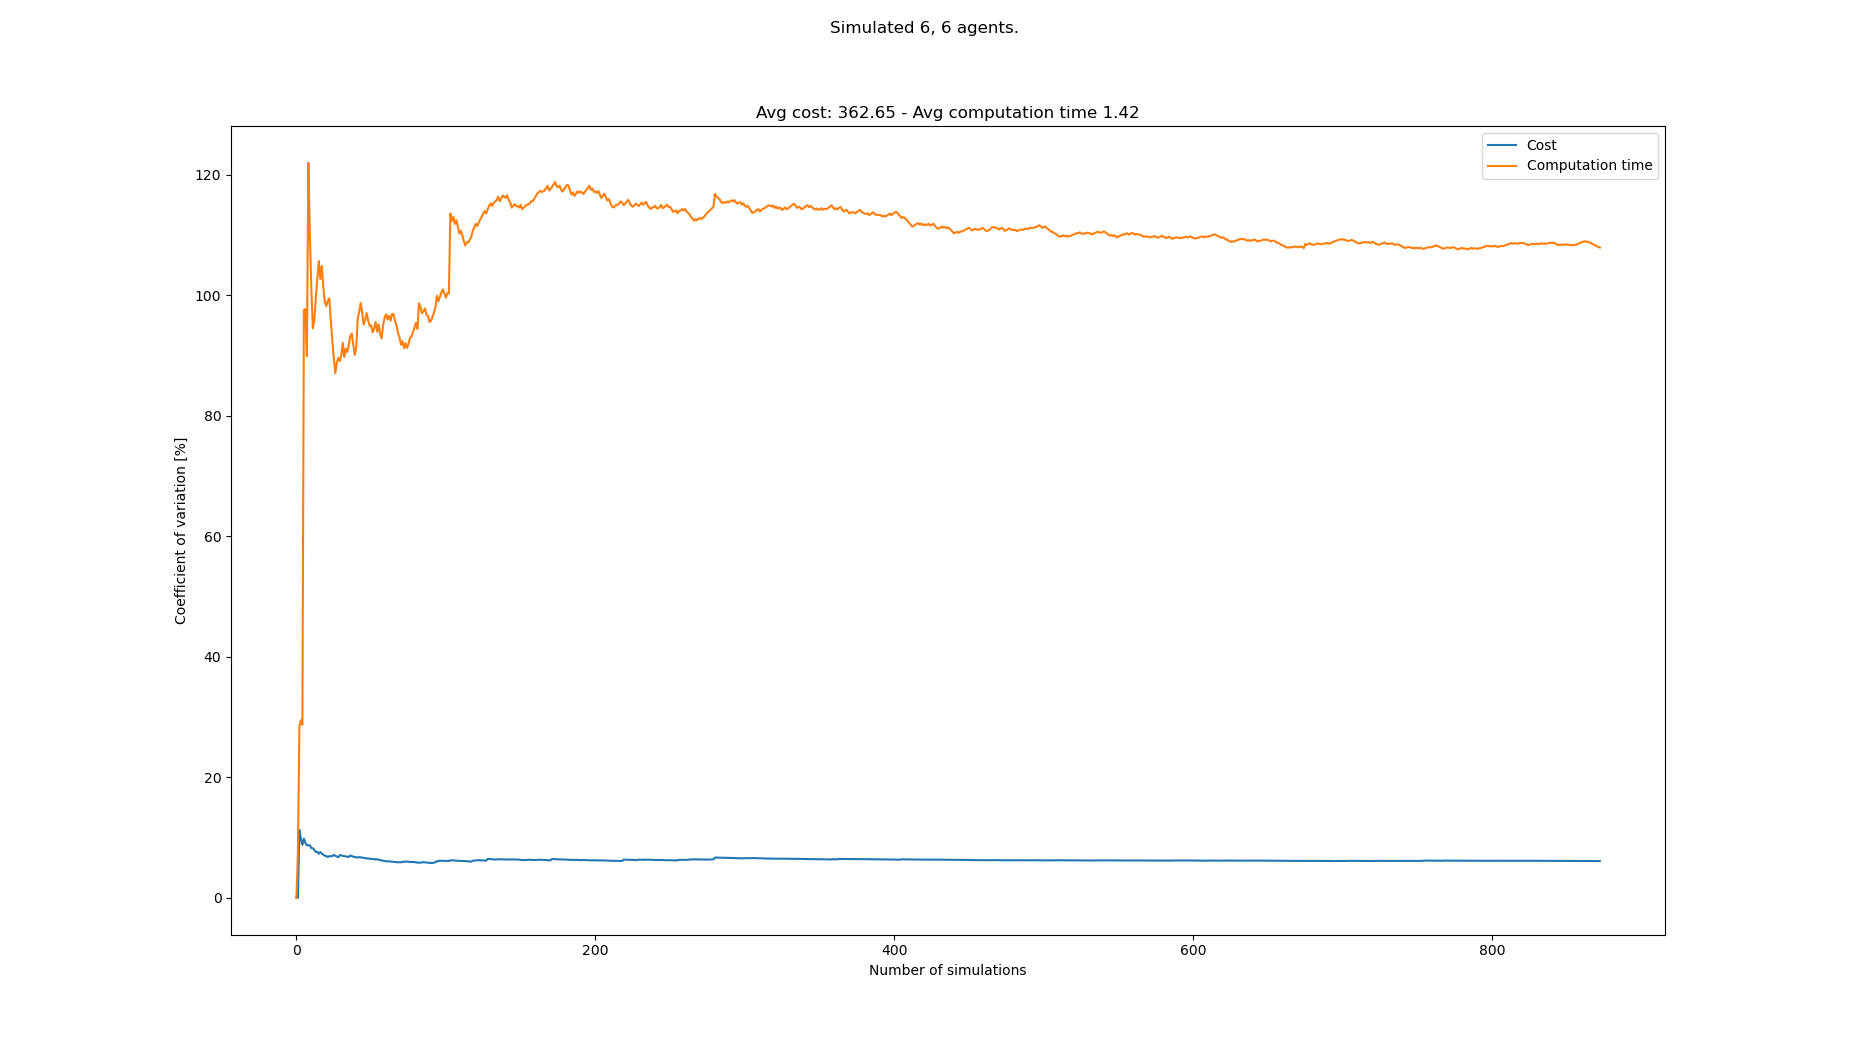

Source data for this figure (header and first rows):
starts, goals, Cost, Cost_var, Cost_mean, Cost_std, Computation time, Computation time_var, Computation time_mean, Computation time_std
[(2, 0), (6, 0), (0, 1), (4, 1), (1, 1),…, [(2, 21), (7, 21), (3, 20), (6, 20), (4,…, 324, 0.0, 324.0, 0.0, 0.2209, 0.0, 0.2209, 0.0
[(6, 1), (5, 0), (3, 0), (4, 1), (2, 1),…, [(6, 20), (8, 20), (6, 21), (2, 20), (0,…, 324, 0.0, 324.0, 0.0, 0.2572, 7.595, 0.239, 0.01815
[(8, 0), (7, 1), (3, 0), (0, 0), (2, 1),…, [(4, 20), (0, 21), (1, 21), (8, 21), (4,…, 408, 11.25, 352.0, 39.6, 0.4167, 28.51, 0.2982, 0.08504
[(5, 0), (0, 1), (4, 0), (8, 1), (3, 1),…, [(3, 21), (4, 21), (5, 20), (7, 21), (5,…, 348, 9.782, 351.0, 34.34, 0.216, 29.46, 0.2777, 0.08181
[(3, 0), (4, 0), (8, 0), (3, 1), (1, 0),…, [(4, 21), (0, 21), (7, 20), (3, 20), (4,…, 348, 8.771, 350.4, 30.73, 0.2218, 28.71, 0.2665, 0.07651
[(7, 0), (7, 1), (1, 1), (6, 0), (3, 0),…, [(5, 20), (6, 20), (4, 21), (1, 20), (0,…, 408, 9.813, 360.0, 35.33, 1.478, 97.56, 0.4685, 0.4571
[(8, 1), (2, 1), (0, 0), (0, 1), (4, 0),…, [(7, 21), (2, 21), (0, 21), (6, 21), (1,…, 372, 9.116, 361.7, 32.97, 0.2637, 97.71, 0.4392, 0.4292
[(4, 0), (5, 0), (7, 1), (5, 1), (8, 0),…, [(5, 21), (0, 21), (6, 21), (3, 20), (7,…, 384, 8.701, 364.5, 31.71, 0.5032, 89.89, 0.4472, 0.402
[(8, 0), (7, 1), (0, 1), (1, 1), (7, 0),…, [(1, 20), (7, 20), (4, 21), (6, 21), (7,…, , 8.701, 364.5, 31.71, 3.029, 122, 0.7341, 0.8956
[(8, 0), (6, 0), (4, 0), (6, 1), (1, 1),…, [(1, 20), (0, 20), (8, 21), (3, 20), (0,…, , 8.701, 364.5, 31.71, 1.239, 110, 0.7846, 0.863
[(2, 0), (2, 1), (4, 1), (4, 0), (1, 1),…, [(0, 21), (0, 20), (3, 20), (1, 20), (8,…, 360, 8.223, 364.0, 29.93, 1.233, 100.9, 0.8254, 0.8329
[(0, 1), (4, 0), (4, 1), (2, 1), (2, 0),…, [(8, 21), (1, 20), (2, 20), (1, 21), (6,…, , 8.223, 364.0, 29.93, 1.087, 94.51, 0.8472, 0.8007
[(1, 0), (8, 0), (8, 1), (3, 1), (6, 0),…, [(5, 20), (3, 21), (1, 21), (1, 20), (0,…, 348, 7.947, 362.4, 28.8, 0.3928, 95.88, 0.8122, 0.7788
[(6, 1), (5, 0), (5, 1), (1, 0), (2, 0),…, [(2, 21), (7, 21), (0, 20), (5, 21), (2,…, 372, 7.597, 363.3, 27.6, 0.2077, 99.66, 0.7691, 0.7664
[(1, 1), (0, 1), (3, 1), (8, 1), (0, 0),…, [(1, 20), (6, 20), (8, 21), (7, 21), (5,…, 336, 7.611, 361.0, 27.48, 0.2193, 102.8, 0.7324, 0.753
[(4, 0), (6, 1), (0, 0), (4, 1), (0, 1),…, [(7, 21), (0, 21), (7, 20), (2, 21), (4,…, 360, 7.315, 360.9, 26.4, 0.2145, 105.7, 0.7, 0.7398
[(4, 1), (1, 0), (6, 1), (8, 1), (4, 0),…, [(6, 20), (1, 21), (8, 20), (3, 21), (2,…, 324, 7.58, 358.3, 27.16, 2.399, 102.7, 0.8, 0.8215
[(2, 1), (1, 1), (0, 1), (8, 0), (3, 0),…, [(0, 20), (0, 21), (7, 20), (6, 21), (2,…, 372, 7.367, 359.2, 26.46, 0.2654, 104.9, 0.7703, 0.8077
[(6, 1), (3, 1), (0, 1), (1, 1), (7, 1),…, [(0, 20), (5, 20), (0, 21), (1, 20), (2,…, 360, 7.132, 359.2, 25.62, 2.43, 101.3, 0.8576, 0.8692
[(5, 0), (3, 0), (1, 1), (2, 1), (4, 1),…, [(8, 20), (3, 21), (1, 21), (4, 20), (5,…, 348, 6.971, 358.6, 25, 0.8471, 98.84, 0.8571, 0.8472
[(4, 0), (8, 1), (8, 0), (5, 0), (7, 0),…, [(5, 21), (3, 21), (1, 21), (0, 21), (4,…, 384, 6.939, 360.0, 24.98, 2.954, 98.19, 0.9569, 0.9396
[(5, 0), (2, 1), (8, 0), (1, 1), (6, 1),…, [(3, 20), (7, 20), (5, 21), (7, 21), (4,…, 360, 6.754, 360.0, 24.31, 0.4306, 99.09, 0.933, 0.9245
[(1, 1), (3, 0), (6, 0), (5, 0), (1, 0),…, [(0, 20), (2, 21), (6, 21), (4, 21), (2,…, 396, 6.9, 361.8, 24.96, 0.4855, 99.48, 0.9136, 0.9088
[(3, 1), (0, 0), (7, 1), (3, 0), (2, 1),…, [(1, 20), (5, 20), (3, 20), (6, 20), (0,…, , 6.9, 361.8, 24.96, 1.349, 95.95, 0.9317, 0.8939
[(8, 1), (4, 0), (1, 1), (2, 0), (0, 1),…, [(8, 21), (4, 21), (6, 21), (2, 21), (6,…, , 6.9, 361.8, 24.96, 2.058, 92.47, 0.9768, 0.9033
[(6, 1), (7, 1), (4, 0), (6, 0), (4, 1),…, [(2, 20), (7, 20), (0, 20), (3, 21), (4,…, 324, 7.127, 360.0, 25.66, 2.246, 89.58, 1.026, 0.9187
[(4, 1), (6, 1), (7, 0), (1, 1), (1, 0),…, [(6, 20), (1, 21), (0, 21), (4, 20), (8,…, 360, 6.963, 360.0, 25.07, 2.341, 87.05, 1.074, 0.9351
[(0, 0), (3, 1), (2, 1), (8, 0), (5, 1),…, [(4, 21), (2, 21), (7, 21), (4, 20), (7,…, 348, 6.854, 359.5, 24.64, 0.3129, 88.73, 1.047, 0.9291
[(5, 0), (6, 0), (1, 0), (2, 1), (8, 0),…, [(5, 21), (8, 20), (1, 21), (3, 21), (8,…, 360, 6.709, 359.5, 24.12, 0.4438, 89.6, 1.026, 0.9195
[(6, 0), (5, 0), (0, 1), (0, 0), (2, 0),…, [(8, 21), (2, 21), (7, 21), (5, 20), (6,…, 408, 7.047, 361.4, 25.47, 0.7336, 89.09, 1.017, 0.9056
[(4, 1), (2, 1), (7, 1), (3, 1), (8, 0),…, [(1, 21), (5, 21), (2, 20), (0, 21), (6,…, 336, 7.061, 360.5, 25.45, 0.4143, 89.98, 0.9971, 0.8972
[(5, 0), (0, 1), (1, 0), (0, 0), (2, 1),…, [(5, 21), (4, 21), (7, 20), (0, 21), (1,…, 360, 6.929, 360.4, 24.98, 0.1718, 92.11, 0.9713, 0.8947
[(5, 0), (0, 1), (0, 0), (4, 1), (1, 0),…, [(3, 20), (6, 20), (2, 21), (2, 20), (1,…, 336, 6.937, 359.6, 24.94, 2.14, 89.75, 1.007, 0.9035
[(0, 0), (1, 1), (7, 1), (2, 0), (0, 1),…, [(8, 20), (2, 20), (4, 20), (1, 21), (6,…, 348, 6.849, 359.2, 24.6, 0.2906, 91.14, 0.9856, 0.8983
[(8, 1), (7, 0), (2, 1), (3, 1), (5, 1),…, [(5, 20), (6, 20), (1, 20), (0, 21), (5,…, 384, 6.831, 360.0, 24.59, 2.942, 90.58, 1.042, 0.9434
[(2, 1), (8, 1), (5, 0), (4, 1), (4, 0),…, [(7, 21), (0, 20), (4, 21), (3, 20), (1,…, 348, 6.753, 359.6, 24.29, 0.3384, 91.72, 1.022, 0.9374
[(6, 0), (6, 1), (3, 1), (4, 0), (8, 0),…, [(0, 21), (1, 21), (7, 21), (3, 20), (4,…, 408, 7.018, 361.1, 25.34, 0.2458, 93.22, 1.001, 0.9332
[(2, 1), (7, 0), (0, 0), (5, 0), (0, 1),…, [(4, 20), (3, 20), (1, 21), (1, 20), (7,…, 372, 6.923, 361.5, 25.02, 0.484, 93.63, 0.9874, 0.9245
[(6, 0), (8, 0), (1, 0), (2, 1), (0, 1),…, [(6, 20), (3, 20), (7, 21), (1, 21), (8,…, 360, 6.822, 361.4, 24.66, 1.266, 91.86, 0.9946, 0.9137
[(0, 1), (7, 0), (3, 1), (5, 1), (0, 0),…, [(6, 20), (2, 21), (0, 21), (7, 21), (4,…, 360, 6.725, 361.4, 24.3, 2.337, 90.08, 1.028, 0.9262
[(5, 1), (1, 1), (4, 1), (2, 0), (6, 0),…, [(3, 20), (2, 21), (4, 20), (0, 20), (6,…, 336, 6.744, 360.7, 24.32, 0.2839, 91.29, 1.01, 0.922
[(8, 1), (4, 0), (6, 1), (2, 0), (5, 1),…, [(3, 21), (1, 20), (7, 20), (8, 21), (6,…, 372, 6.666, 361, 24.06, 4.42, 96.12, 1.091, 1.049
[(0, 0), (2, 0), (8, 1), (3, 1), (5, 0),…, [(6, 21), (0, 21), (1, 21), (5, 20), (3,…, 396, 6.741, 361.9, 24.4, 0.31, 97.23, 1.073, 1.043
[(7, 1), (1, 1), (8, 0), (0, 1), (5, 1),…, [(0, 20), (5, 20), (6, 21), (3, 20), (7,…, 348, 6.688, 361.5, 24.18, 0.1964, 98.72, 1.053, 1.04
[(1, 0), (5, 1), (7, 0), (8, 1), (0, 1),…, [(5, 20), (6, 20), (5, 21), (1, 21), (4,…, , 6.688, 361.5, 24.18, 1.316, 97.14, 1.059, 1.029
[(2, 0), (5, 0), (5, 1), (3, 1), (1, 1),…, [(5, 21), (7, 20), (7, 21), (3, 21), (5,…, 360, 6.605, 361.5, 23.88, 2.272, 95.15, 1.085, 1.033
[(7, 0), (8, 1), (7, 1), (8, 0), (2, 1),…, [(7, 21), (4, 20), (7, 20), (4, 21), (1,…, 384, 6.584, 362, 23.84, 0.3958, 95.88, 1.071, 1.026
[(7, 0), (5, 0), (8, 0), (8, 1), (2, 0),…, [(3, 20), (8, 20), (6, 21), (4, 20), (1,…, 348, 6.538, 361.7, 23.65, 0.2543, 97.04, 1.054, 1.022
[(1, 1), (3, 0), (0, 1), (8, 1), (2, 0),…, [(1, 21), (0, 21), (5, 21), (3, 21), (8,…, 348, 6.493, 361.4, 23.47, 1.195, 95.8, 1.056, 1.012
[(6, 1), (3, 1), (3, 0), (4, 0), (1, 1),…, [(6, 21), (8, 20), (7, 21), (5, 20), (8,…, , 6.493, 361.4, 23.47, 3.086, 94.93, 1.097, 1.041
[(4, 0), (3, 0), (8, 0), (6, 1), (0, 1),…, [(0, 20), (6, 21), (4, 21), (4, 20), (5,…, 372, 6.429, 361.6, 23.25, 0.6077, 95.03, 1.087, 1.033
[(1, 1), (6, 0), (5, 1), (6, 1), (0, 1),…, [(2, 20), (7, 21), (0, 20), (1, 20), (3,…, 336, 6.453, 361.1, 23.3, 1.266, 93.84, 1.091, 1.024
[(6, 0), (6, 1), (2, 0), (2, 1), (3, 1),…, [(1, 21), (1, 20), (4, 21), (4, 20), (6,…, 372, 6.393, 361.3, 23.1, 0.4086, 94.45, 1.078, 1.018
[(6, 1), (0, 0), (8, 1), (8, 0), (5, 0),…, [(7, 21), (0, 21), (1, 21), (8, 21), (4,…, 348, 6.352, 361, 22.93, 0.2361, 95.55, 1.062, 1.015
[(2, 0), (3, 0), (8, 0), (7, 0), (1, 1),…, [(5, 20), (7, 20), (5, 21), (7, 21), (8,…, 336, 6.372, 360.5, 22.97, 2.246, 93.93, 1.084, 1.018
[(4, 1), (6, 1), (5, 0), (0, 0), (6, 0),…, [(4, 20), (6, 20), (7, 20), (0, 20), (5,…, 360, 6.307, 360.5, 22.74, 0.1807, 95.16, 1.068, 1.016
[(3, 0), (6, 0), (0, 0), (4, 0), (8, 1),…, [(3, 21), (4, 21), (5, 21), (1, 20), (6,…, 372, 6.256, 360.7, 22.57, 2.374, 93.67, 1.091, 1.022
[(8, 1), (3, 1), (0, 0), (6, 1), (3, 0),…, [(0, 20), (7, 21), (2, 21), (0, 21), (4,…, 360, 6.195, 360.7, 22.34, 3.022, 92.84, 1.124, 1.044
[(7, 1), (8, 1), (8, 0), (1, 0), (3, 1),…, [(2, 20), (0, 21), (4, 20), (7, 20), (0,…, 372, 6.146, 360.9, 22.18, 4.501, 95.05, 1.181, 1.123
[(3, 1), (0, 0), (6, 0), (8, 1), (6, 1),…, [(2, 20), (7, 21), (1, 21), (0, 20), (4,…, 348, 6.111, 360.7, 22.04, 0.1523, 96.31, 1.164, 1.121
... 783 more rows
